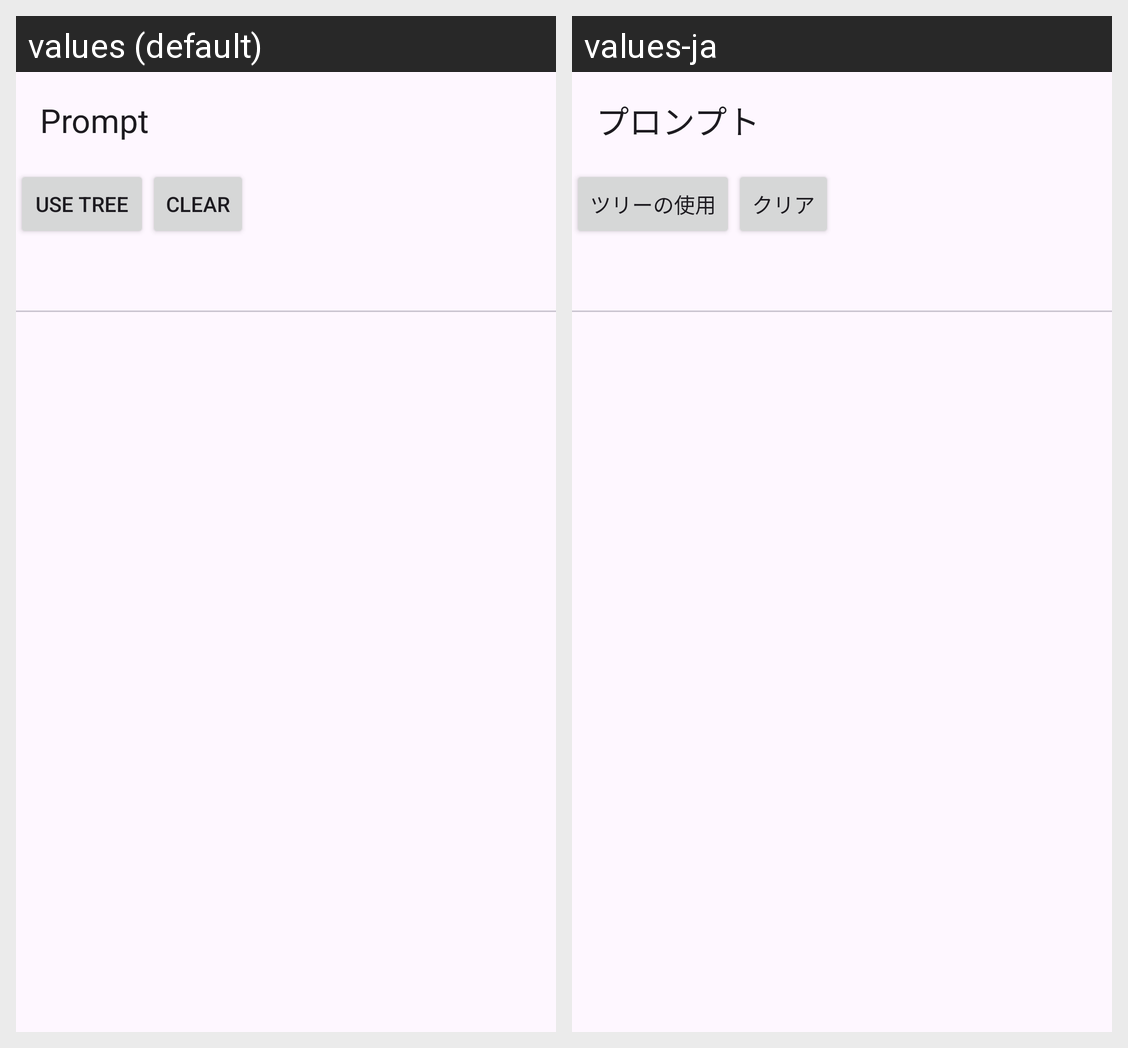

Locale-by-locale string values for the Android screen shown in this grid:
Android screen res/layout/activity_prompt.xml rendered under 2 locales, left to right: values (default), values-ja. Device: Nexus 5 (rendered at 1080×1920; each locale shown at half size, 540×960, under a caption strip naming it); theme Theme.NAIView.
Strings drawn on this screen, with the default value and each locale's value (text and hints the layout hard-codes, and strings that could not be matched under every locale, appear in the picture but are not listed):

action_prompt
  values: Prompt
  values-ja: プロンプト

setting_use_tree
  values: Use tree
  values-ja: ツリーの使用

action_clear
  values: Clear
  values-ja: クリア
